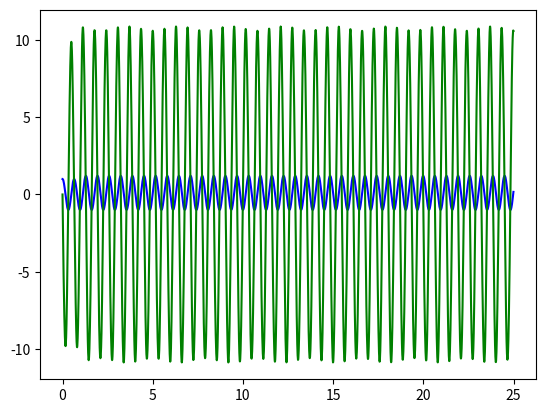

Source code (Python):
import array
from math import pi, sin
import numpy as np
from scipy import integrate
import matplotlib.pyplot as plt

def system_input(t: float,
                 xd_mag: float,
                 xd_w: float,
                 phase: float,
                 bias: float):
    """Sinusoidal input into the system."""
    reference_input = xd_mag*np.sin(xd_w*t + phase ) + bias
    return reference_input


def step_input(t: float,
               xd_mag: float,
               delay: float):
    """Step input to a system."""
    if (t > delay):
        return xd_mag
    else:
        return 0
        

def model(Y: array, t: float):

  # put in arbitrary values for system's input
  # curr_input = system_input(t, 10, 10, 10, 10)
  curr_input = step_input(t, 10, 1)
  Y1 = Y[1]
  Y2 = -95*Y[0] + curr_input + 4*sin(10*pi*t)
  Y_arr = [Y1, Y2]
  return Y_arr

def main():
    a_t = np.arange(0, 25.0, 0.01)

    # [redacted]
    asol = integrate.odeint(model, [1, 0], a_t)
    
    
    print(asol)
    plt.figure(1)

    # TODO: Need to extract from the multi-dimensional array, asol.
    plt.plot(a_t, asol[:, 0], 'b')
    plt.plot(a_t, asol[:, 1], 'g')
    plt.show()

if __name__ == '__main__':
    main()   


